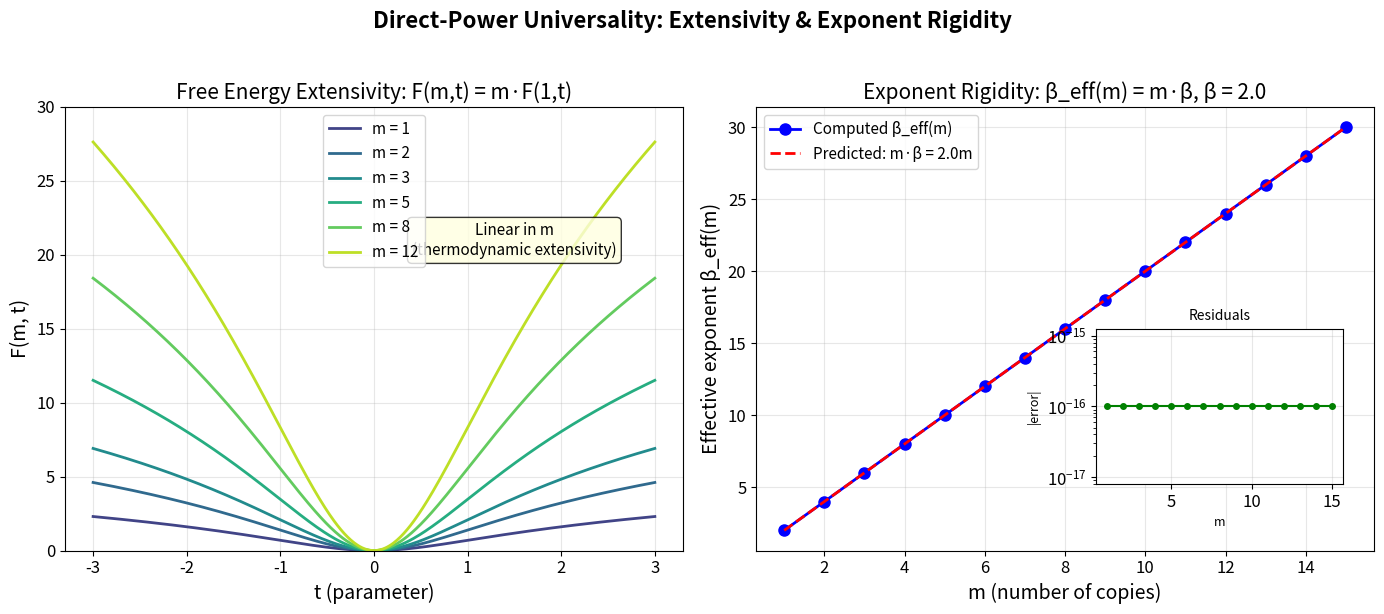

Write Python code to recreate this figure.
#!/usr/bin/env python3
"""
Visualization 2: Free Energy Extensivity and Exponent Rigidity

Illustrates freeEnergy_directPower and logSlopeSimple_of_power:
- Left: Free energy F(m,t) = m·F(1,t) for direct powers
- Right: Log-slope exponent β_eff(m) = m·β_eff(1) (rigidity)
"""

import numpy as np
import matplotlib.pyplot as plt
import matplotlib

matplotlib.rcParams.update({
    'font.size': 12,
    'axes.labelsize': 14,
    'axes.titlesize': 15,
    'legend.fontsize': 11,
    'figure.figsize': (14, 6),
})

fig, axes = plt.subplots(1, 2, figsize=(14, 6))

# Panel 1: Extensivity
ax = axes[0]
t = np.linspace(-3, 3, 500)
F1 = np.log(1 + t**2)

colors = plt.cm.viridis(np.linspace(0.2, 0.9, 6))
for i, m in enumerate([1, 2, 3, 5, 8, 12]):
    Fm = m * F1
    ax.plot(t, Fm, color=colors[i], linewidth=2, label=f'm = {m}')

ax.set_xlabel('t (parameter)')
ax.set_ylabel('F(m, t)')
ax.set_title('Free Energy Extensivity: F(m,t) = m·F(1,t)')
ax.legend(loc='upper center')
ax.grid(True, alpha=0.3)
ax.set_ylim(0, 30)

# Add annotation
ax.annotate('Linear in m\n(thermodynamic extensivity)',
            xy=(0, 0), xytext=(1.5, 20),
            fontsize=11, ha='center',
            bbox=dict(boxstyle='round,pad=0.3', facecolor='lightyellow', alpha=0.8))

# Panel 2: Exponent rigidity
ax = axes[1]
beta = 2.0
tc = 0.0
h = 0.001

ms = list(range(1, 16))
beta_effs = []
for m in ms:
    # For f(x) = |x|^β, f^m(x) = |x|^{mβ}
    # log|f^m(tc+h)| / log|h| = mβ·log|h|/log|h| = mβ
    val = abs(h) ** (m * beta)
    beta_eff = np.log(val) / np.log(abs(h))
    beta_effs.append(beta_eff)

expected = [m * beta for m in ms]

ax.plot(ms, beta_effs, 'bo-', markersize=8, linewidth=2, label='Computed β_eff(m)')
ax.plot(ms, expected, 'r--', linewidth=2, label=f'Predicted: m·β = {beta}m')
ax.set_xlabel('m (number of copies)')
ax.set_ylabel('Effective exponent β_eff(m)')
ax.set_title(f'Exponent Rigidity: β_eff(m) = m·β, β = {beta}')
ax.legend(loc='upper left')
ax.grid(True, alpha=0.3)

# Add residual inset
inset = ax.inset_axes([0.55, 0.15, 0.4, 0.35])
residuals = [abs(b - e) for b, e in zip(beta_effs, expected)]
inset.semilogy(ms, [r if r > 0 else 1e-16 for r in residuals], 'go-', markersize=4)
inset.set_xlabel('m', fontsize=9)
inset.set_ylabel('|error|', fontsize=9)
inset.set_title('Residuals', fontsize=10)
inset.grid(True, alpha=0.3)

plt.suptitle('Direct-Power Universality: Extensivity & Exponent Rigidity',
             fontsize=16, fontweight='bold', y=1.02)
plt.tight_layout()
plt.savefig('viz_extensivity.png', dpi=150, bbox_inches='tight')
print("Saved viz_extensivity.png")
